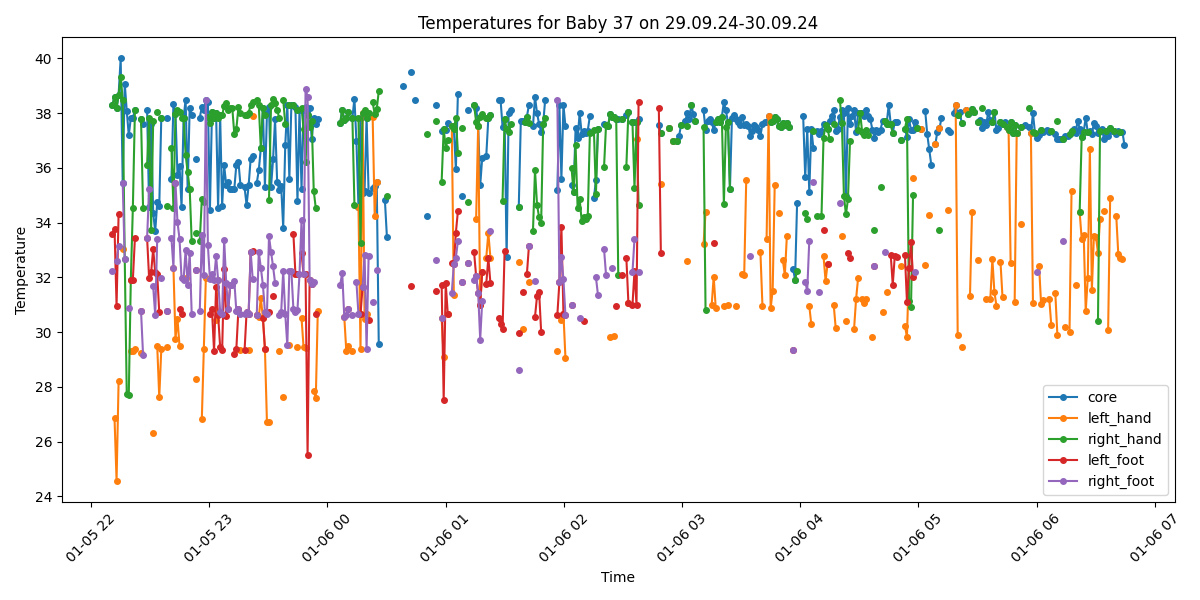

Values plotted in this chart, from the file beside it:
Process, Image Path, core, left_hand, right_hand, left_foot, right_foot, limbs_avg, core_minus_limbs, diagnosis
False, /data/uabcvmsc/shared/newborn/37/29.09.2…, , , , , , , , 
True, /data/uabcvmsc/shared/newborn/37/29.09.2…, 38.31, , 38.31, 33.6, 32.22, 34.71, 3.6, Fever and Peripheral shutdown
True, /data/uabcvmsc/shared/newborn/37/29.09.2…, 38.6, 26.85, 38.6, 33.78, , 33.08, 5.52, Fever and Peripheral shutdown
True, /data/uabcvmsc/shared/newborn/37/29.09.2…, 38.18, 24.57, 38.18, 30.97, 32.6, 31.58, 6.6, Fever and Peripheral shutdown
True, /data/uabcvmsc/shared/newborn/37/29.09.2…, 38.67, 28.21, 38.67, 34.33, 33.13, 33.58, 5.09, Fever and Peripheral shutdown
True, /data/uabcvmsc/shared/newborn/37/29.09.2…, 40.0, , 39.34, , , 39.34, 0.66, Fever
True, /data/uabcvmsc/shared/newborn/37/29.09.2…, 35.45, 33.03, 38.48, , 35.45, 35.65, -0.2, Normal
True, /data/uabcvmsc/shared/newborn/37/29.09.2…, 39.08, , 32.67, , 32.67, 32.67, 6.41, Fever and Peripheral shutdown
True, /data/uabcvmsc/shared/newborn/37/29.09.2…, 38.09, , 27.74, , , 27.74, 10.35, Fever and Peripheral shutdown
True, /data/uabcvmsc/shared/newborn/37/29.09.2…, 37.19, , 27.71, , 30.87, 29.29, 7.9, Peripheral shutdown
True, /data/uabcvmsc/shared/newborn/37/29.09.2…, 37.83, 29.3, 31.92, 31.92, , 31.05, 6.78, Fever and Peripheral shutdown
True, /data/uabcvmsc/shared/newborn/37/29.09.2…, 37.83, 29.3, 34.54, 31.92, , 31.92, 5.91, Fever and Peripheral shutdown
True, /data/uabcvmsc/shared/newborn/37/29.09.2…, 38.12, 29.39, 38.12, 33.44, , 33.65, 4.47, Fever and Peripheral shutdown
False, /data/uabcvmsc/shared/newborn/37/29.09.2…, , , , , , , , 
False, /data/uabcvmsc/shared/newborn/37/29.09.2…, , , , , , , , 
True, /data/uabcvmsc/shared/newborn/37/29.09.2…, 37.8, 29.24, 37.8, 30.77, 30.77, 32.14, 5.66, Fever and Peripheral shutdown
True, /data/uabcvmsc/shared/newborn/37/29.09.2…, 37.61, , 34.53, , 29.16, 31.84, 5.77, Fever and Peripheral shutdown
False, /data/uabcvmsc/shared/newborn/37/29.09.2…, , , , , , , , 
True, /data/uabcvmsc/shared/newborn/37/29.09.2…, 38.12, , 36.12, 33.44, 33.44, 34.33, 3.79, Fever and Peripheral shutdown
True, /data/uabcvmsc/shared/newborn/37/29.09.2…, 34.57, , 37.84, 31.97, 35.24, 35.02, -0.45, Hypothermia
True, /data/uabcvmsc/shared/newborn/37/29.09.2…, 37.61, , 33.75, 32.18, , 32.97, 4.64, Fever and Peripheral shutdown
True, /data/uabcvmsc/shared/newborn/37/29.09.2…, 34.35, 26.31, 37.72, 33.04, 31.67, 32.18, 2.17, Hypothermia
True, /data/uabcvmsc/shared/newborn/37/29.09.2…, 33.68, , , 32.18, 30.62, 31.4, 2.28, Hypothermia
True, /data/uabcvmsc/shared/newborn/37/29.09.2…, 34.74, 29.5, 38.03, 32.12, 33.41, 33.26, 1.48, Hypothermia
True, /data/uabcvmsc/shared/newborn/37/29.09.2…, 34.61, 27.62, , 30.72, , 29.17, 5.44, Hypothermia and Peripheral shutdown
True, /data/uabcvmsc/shared/newborn/37/29.09.2…, 37.84, 29.37, 37.84, , 31.97, 33.06, 4.78, Fever and Peripheral shutdown
False, /data/uabcvmsc/shared/newborn/37/29.09.2…, , , , , , , , 
False, /data/uabcvmsc/shared/newborn/37/29.09.2…, , , , , , , , 
True, /data/uabcvmsc/shared/newborn/37/29.09.2…, 37.84, 29.44, 34.6, 30.76, 30.76, 31.39, 6.45, Fever and Peripheral shutdown
False, /data/uabcvmsc/shared/newborn/37/29.09.2…, , , , , , , , 
True, /data/uabcvmsc/shared/newborn/37/29.09.2…, 35.61, , 36.72, , 33.43, 35.08, 0.53, Normal
True, /data/uabcvmsc/shared/newborn/37/29.09.2…, 38.34, 32.36, 34.54, , 32.36, 33.09, 5.25, Fever and Peripheral shutdown
True, /data/uabcvmsc/shared/newborn/37/29.09.2…, 37.96, 29.76, 37.96, 35.44, 35.44, 34.65, 3.31, Fever and Peripheral shutdown
True, /data/uabcvmsc/shared/newborn/37/29.09.2…, 35.76, 30.49, 38.1, , 34.02, 34.2, 1.56, Normal
True, /data/uabcvmsc/shared/newborn/37/29.09.2…, 36.08, 29.5, 38.03, 30.84, 33.41, 32.94, 3.14, Peripheral shutdown
True, /data/uabcvmsc/shared/newborn/37/29.09.2…, 34.57, , 37.84, 30.65, 31.97, 33.49, 1.08, Hypothermia
True, /data/uabcvmsc/shared/newborn/37/29.09.2…, 37.83, , 37.83, , 31.92, 34.88, 2.95, Fever and Peripheral shutdown
True, /data/uabcvmsc/shared/newborn/37/29.09.2…, 38.49, 31.98, 36.49, , 33.0, 33.82, 4.67, Fever and Peripheral shutdown
True, /data/uabcvmsc/shared/newborn/37/29.09.2…, 35.24, , 35.84, , 31.72, 33.78, 1.46, Normal
True, /data/uabcvmsc/shared/newborn/37/29.09.2…, 38.2, , 35.24, , 32.88, 34.06, 4.14, Fever and Peripheral shutdown
True, /data/uabcvmsc/shared/newborn/37/29.09.2…, 37.93, , 33.32, , 30.68, 32.0, 5.93, Fever and Peripheral shutdown
False, /data/uabcvmsc/shared/newborn/37/29.09.2…, , , , , , , , 
True, /data/uabcvmsc/shared/newborn/37/29.09.2…, 36.32, 28.28, 33.64, 32.27, 32.27, 31.62, 4.7, Peripheral shutdown
False, /data/uabcvmsc/shared/newborn/37/29.09.2…, , , , , , , , 
True, /data/uabcvmsc/shared/newborn/37/29.09.2…, 37.84, , 33.34, , 30.76, 32.05, 5.79, Fever and Peripheral shutdown
True, /data/uabcvmsc/shared/newborn/37/29.09.2…, 38.22, 26.81, 34.85, , 33.54, 31.73, 6.49, Fever and Peripheral shutdown
True, /data/uabcvmsc/shared/newborn/37/29.09.2…, 38.12, 29.39, 34.75, , 32.07, 32.07, 6.05, Fever and Peripheral shutdown
True, /data/uabcvmsc/shared/newborn/37/29.09.2…, 38.49, 31.98, , , 38.49, 35.24, 3.25, Fever and Peripheral shutdown
True, /data/uabcvmsc/shared/newborn/37/29.09.2…, 38.4, , 37.87, , 33.18, 35.52, 2.88, Fever and Peripheral shutdown
True, /data/uabcvmsc/shared/newborn/37/29.09.2…, 34.47, , 37.65, 30.68, 31.93, 33.42, 1.05, Hypothermia
True, /data/uabcvmsc/shared/newborn/37/29.09.2…, 38.03, , 38.03, 30.84, 32.12, 33.66, 4.37, Fever and Peripheral shutdown
True, /data/uabcvmsc/shared/newborn/37/29.09.2…, 37.83, , 37.83, 29.3, 31.92, 33.02, 4.81, Fever and Peripheral shutdown
True, /data/uabcvmsc/shared/newborn/37/29.09.2…, 38.01, 30.46, 38.01, 31.64, 32.78, 33.22, 4.79, Fever and Peripheral shutdown
True, /data/uabcvmsc/shared/newborn/37/29.09.2…, 34.54, 31.92, 37.83, 30.64, 31.92, 33.08, 1.46, Hypothermia
True, /data/uabcvmsc/shared/newborn/37/29.09.2…, 37.94, , 37.94, 29.47, 30.75, 32.72, 5.22, Fever and Peripheral shutdown
True, /data/uabcvmsc/shared/newborn/37/29.09.2…, 34.61, , 37.93, 29.33, 30.68, 32.65, 1.96, Hypothermia
True, /data/uabcvmsc/shared/newborn/37/29.09.2…, 36.09, , 38.25, 32.32, 33.38, 34.65, 1.44, Normal
True, /data/uabcvmsc/shared/newborn/37/29.09.2…, 35.38, , 38.39, 30.58, 31.8, 33.59, 1.79, Normal
True, /data/uabcvmsc/shared/newborn/37/29.09.2…, 35.49, , 38.13, 30.83, 30.83, 33.26, 2.23, Normal
True, /data/uabcvmsc/shared/newborn/37/29.09.2…, 35.24, , 38.2, 31.72, 31.72, 33.88, 1.36, Normal
... 440 more rows
